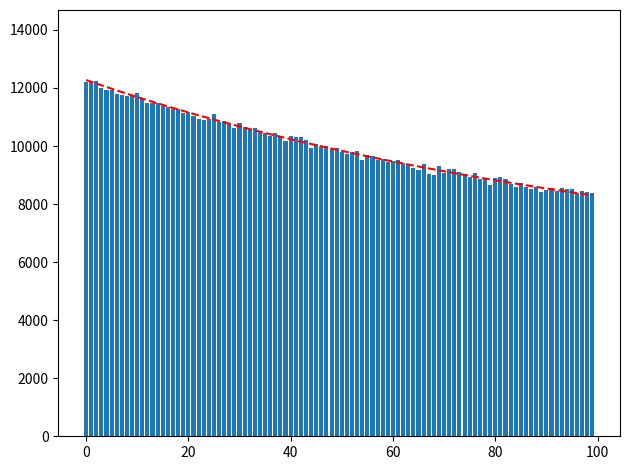

Source code (Python): (Note: this script raises an exception after producing the figure.)
import numpy as np
import matplotlib.pyplot as plt


class TestNumpy:
  def __init__(self, logits:list, seed=0):
    self.logits = np.array(logits, dtype=np.single)
    self.rng = np.random.default_rng(seed=seed)
  
  def sample(self):
    gumbels = self.rng.gumbel(size=len(self.logits))
    idx = np.argmax(self.logits + gumbels)
    return idx


def runTest(test_name, replay, n_samples, num_prints):
  counts = [0 for idx in range(len(replay.logits))]
  for sample_num in range(n_samples):
    idx = replay.sample()
    counts[idx] += 1
    if sample_num % (n_samples // num_prints) == 0:
      print(f'{test_name}: done step {sample_num}/{n_samples} ({(sample_num/n_samples*100):>5.2f}%)')
  print(f'{test_name} done')
  return counts

def testUniform(num_logits:int, n_samples:int, seed=0):
  logits = [5] * num_logits
  replay = TestNumpy(logits, seed=seed)
  counts = runTest('UNIFORM', replay, n_samples, 15)
  plt.bar(list(range(num_logits)), height=counts)
  plt.ylim(0, max(counts) * 1.2)
  plt.axhline(y=n_samples/num_logits, color='r', linestyle='--') # k/i
  plt.tight_layout()
  plt.savefig('testFigures/gumbelTestUniformLogits.png')

def testEvenBiased(num_logits:int, n_samples:int, seed=0):
  logits = [2 if i % 2 == 0 else 1 for i in range(num_logits)]
  replay = TestNumpy(logits, seed=seed)
  counts = runTest('EVEN BIASED', replay, n_samples, 15)
  plt.bar(list(range(num_logits)), height=counts)
  plt.ylim(0, max(counts) * 1.2)
  bottom_sum = sum(np.exp(logits))
  expected = n_samples * np.array(np.exp(logits) / bottom_sum, dtype=float)
  plt.plot(list(range(num_logits)), expected, 'r--')
  plt.tight_layout()
  plt.savefig('testFigures/gumbelTestEvenBiasedLogits.png')

def testDecreasingLogits(num_logits:int, n_samples:int, seed=0):
  logits = [0.995**i for i in range(num_logits)]
  replay = TestNumpy(logits, seed=seed)
  counts = runTest('DECREASING', replay, n_samples, 15)
  plt.bar(list(range(num_logits)), height=counts)
  plt.ylim(0, max(counts) * 1.2)
  bottom_sum = sum(np.exp(logits))
  expected = n_samples * np.array(np.exp(logits) / bottom_sum, dtype=float)
  plt.plot(list(range(num_logits)), expected, 'r--')
  plt.tight_layout()
  plt.savefig('testFigures/gumbelTestDecreasingLogits.png')


if __name__ == '__main__':
  # testUniform(100, 1000000, 0)
  # testEvenBiased(100, 1000000, 0)
  testDecreasingLogits(100, 1000000, 0)